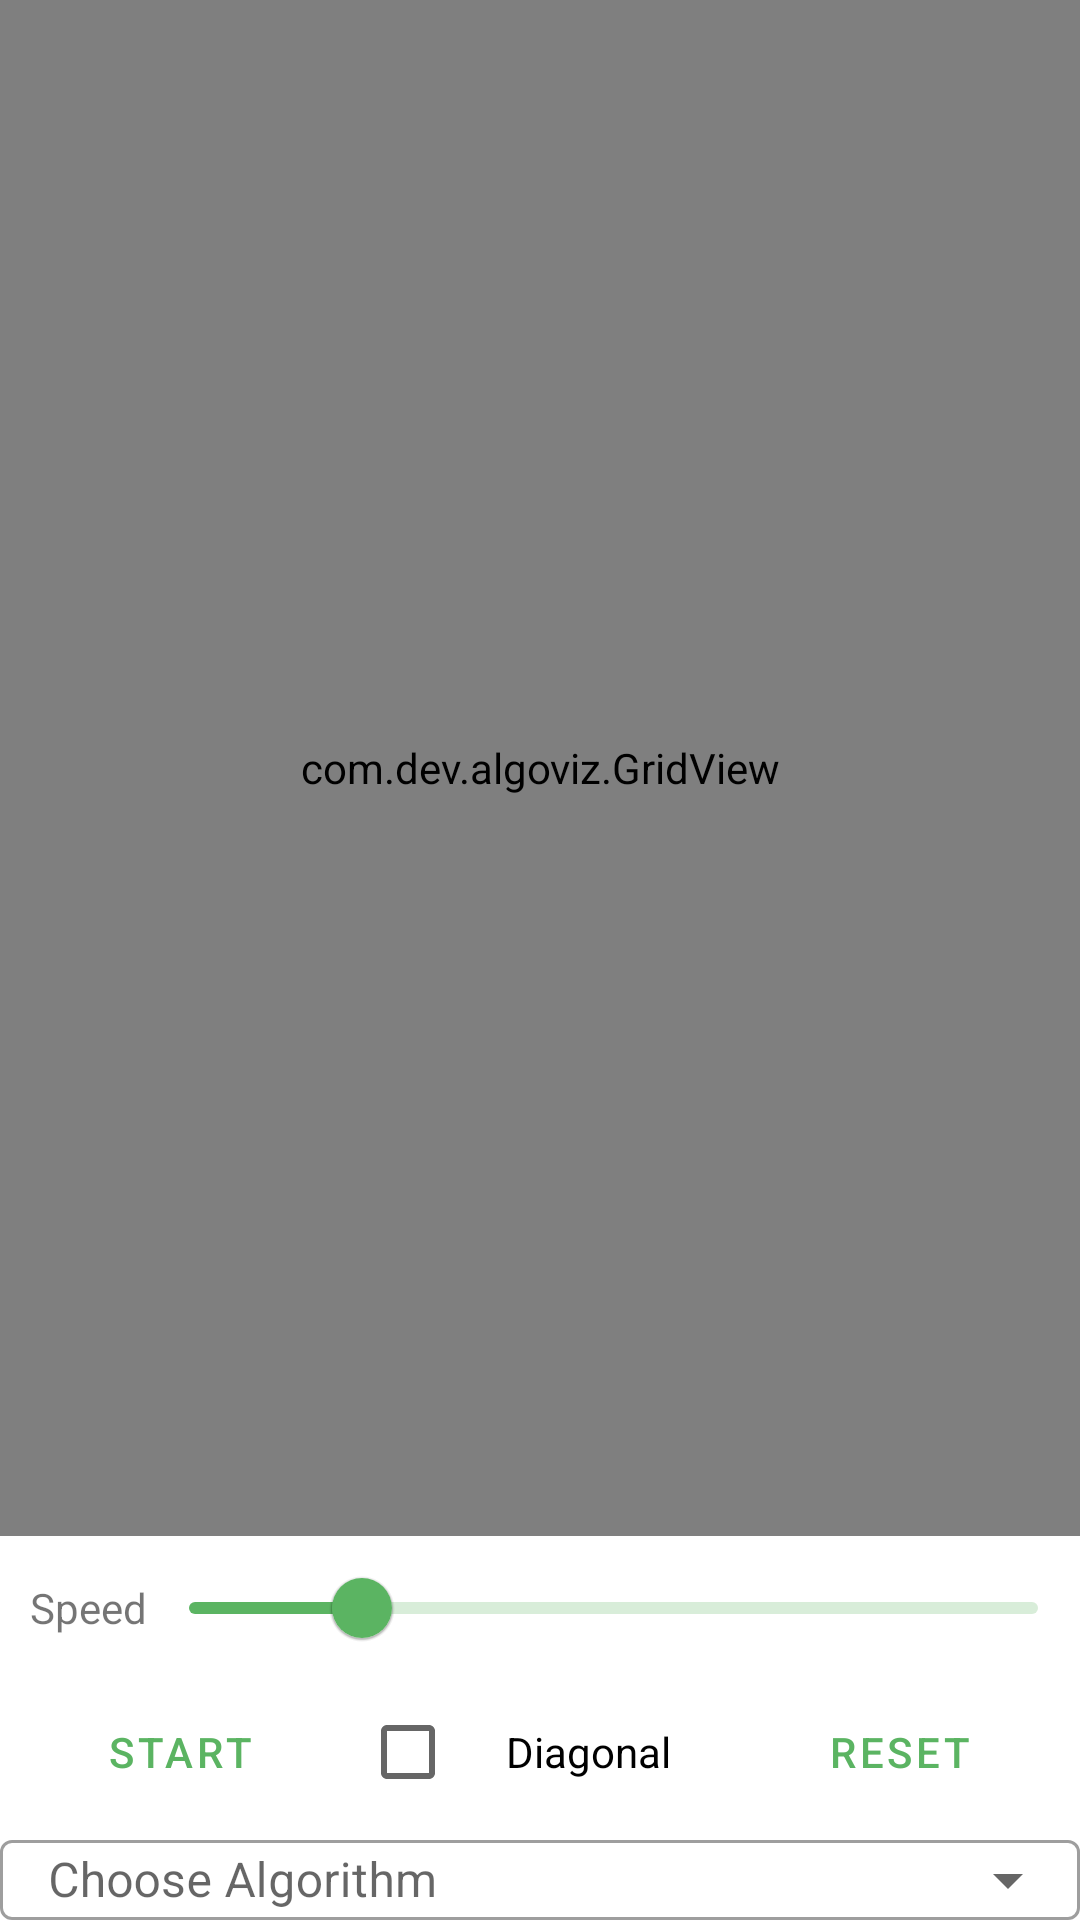

Android layout source for this screen:
<!-- AndroidManifest.xml: application theme Theme.AlgoViz -->
<!-- res/layout/activity_path_find.xml -->
<?xml version="1.0" encoding="utf-8"?>
<androidx.coordinatorlayout.widget.CoordinatorLayout xmlns:android="http://schemas.android.com/apk/res/android"
    xmlns:tools="http://schemas.android.com/tools"
    android:layout_width="match_parent"
    android:layout_height="match_parent"
    tools:context=".PathFind">


    <LinearLayout
        android:layout_width="match_parent"
        android:layout_height="match_parent"
        android:orientation="vertical">

        <view
            android:id="@+id/gridView"
            class="com.dev.algoviz.GridView"
            android:layout_width="match_parent"

            android:layout_height="0dp"
            android:layout_weight="4"
            android:background="@android:color/transparent"
            android:fadingEdge="vertical"
            android:gravity="top"
            android:padding="5dp"
            android:scrollbars="vertical" />


        <LinearLayout
            android:layout_width="match_parent"
            android:layout_height="0dp"
            android:layout_weight="1"
            android:orientation="vertical">


            <LinearLayout
                android:layout_width="match_parent"
                android:layout_height="wrap_content"
                android:gravity="center_vertical"
                android:orientation="horizontal">

                <TextView
                    android:id="@+id/speedLabel"
                    android:layout_width="wrap_content"
                    android:layout_height="wrap_content"
                    android:paddingLeft="10dp"
                    android:text="Speed" />

                <com.google.android.material.slider.Slider
                    android:id="@+id/speedSlider"
                    android:layout_width="match_parent"
                    android:layout_height="wrap_content"
                    android:contentDescription="@string/slider_desc"
                    android:value="20.0"
                    android:valueFrom="0.0"
                    android:valueTo="100.0" />

            </LinearLayout>


            <LinearLayout
                android:layout_width="match_parent"
                android:layout_height="wrap_content"
                android:gravity="center_vertical"
                android:orientation="horizontal">

                <Button
                    android:id="@+id/startButton"
                    style="@style/Widget.MaterialComponents.Button.TextButton"
                    android:layout_width="0dp"
                    android:layout_height="wrap_content"
                    android:layout_weight="1"
                    android:text="@string/start" />

                <CheckBox
                    android:id="@+id/diagonalCheck"
                    android:layout_width="0dp"
                    android:layout_height="match_parent"
                    android:layout_weight="1"
                    android:checked="false"
                    android:gravity="center|center_vertical"
                    android:text="@string/checkBoxLabel" />


                <Button
                    android:id="@+id/resetButton"
                    style="@style/Widget.MaterialComponents.Button.TextButton"
                    android:layout_width="0dp"
                    android:layout_height="wrap_content"
                    android:layout_weight="1"
                    android:text="@string/reset" />

            </LinearLayout>

            <com.google.android.material.textfield.TextInputLayout

                android:id="@+id/algorithmMenu"
                style="@style/Widget.MaterialComponents.TextInputLayout.OutlinedBox.ExposedDropdownMenu"
                android:layout_width="match_parent"

                android:layout_height="wrap_content"
                android:hint="@string/choose_algorithm"

                >

                <AutoCompleteTextView
                    android:id="@+id/algorithm_dropdown"
                    android:layout_width="match_parent"
                    android:layout_height="wrap_content"
                    android:inputType="none" />

            </com.google.android.material.textfield.TextInputLayout>

        </LinearLayout>

    </LinearLayout>


</androidx.coordinatorlayout.widget.CoordinatorLayout>
<!-- resources referenced by this layout -->
<resources>
  <string name="checkBoxLabel">Diagonal</string>
  <string name="choose_algorithm">Choose Algorithm</string>
  <string name="reset">Reset</string>
  <string name="slider_desc">Slider to control speed of the algorithm</string>
  <string name="start">Start</string>
  <style name="Theme.AlgoViz" parent="Theme.MaterialComponents.DayNight.DarkActionBar">
  
          
          <item name="android:forceDarkAllowed" tools:targetApi="q">false</item>
  
          
          <item name="colorPrimary">@color/AlgoVizGreen3</item>
          <item name="colorPrimaryVariant">@color/AlgoVizGreen3</item>
          <item name="colorOnPrimary">@color/Red</item>
          
          <item name="colorSecondary">@color/Teal</item>
          <item name="colorSecondaryVariant">@color/Green</item>
          <item name="colorOnSecondary">@color/Black</item>
          
          <item name="android:statusBarColor" tools:targetApi="l">?attr/colorPrimaryVariant</item>
          
  
  
      </style>
  <color name="AlgoVizGreen3">#5BB462</color>
  <color name="Red">#FF0000</color>
  <color name="Teal">#008080</color>
  <color name="Green">#008000</color>
  <color name="Black">#000000</color>
</resources>
